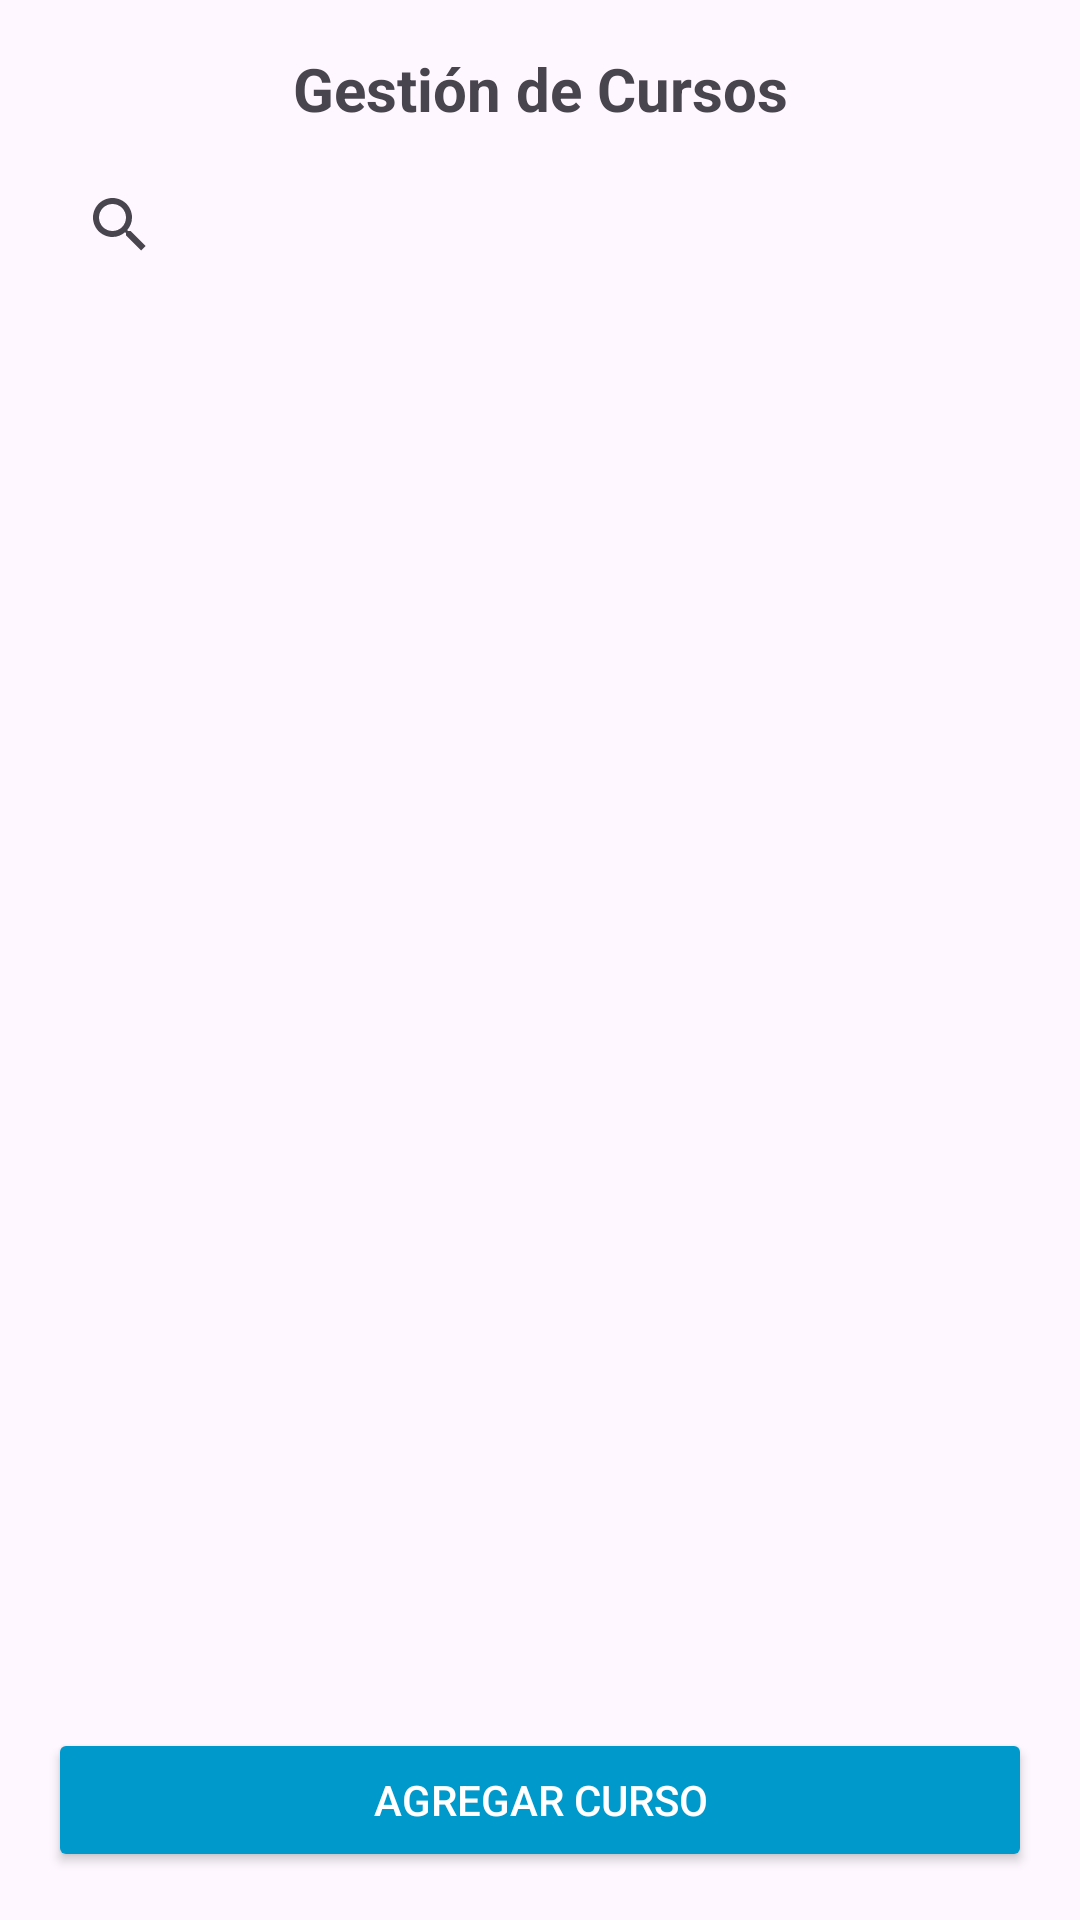

Here is an Android app screen rendered from its layout file. Give the layout XML and the strings, colors and styles it references.
<!-- AndroidManifest.xml: application theme Theme.Educontrol -->
<!-- res/layout/fragment_course.xml -->
<LinearLayout xmlns:android="http://schemas.android.com/apk/res/android"
    android:layout_width="match_parent"
    android:layout_height="match_parent"
    android:orientation="vertical"
    android:padding="16dp">

    
    <TextView
        android:layout_width="match_parent"
        android:layout_height="wrap_content"
        android:text="Gestión de Cursos"
        android:textSize="20sp"
        android:textStyle="bold"
        android:gravity="center" />

    
    <androidx.appcompat.widget.SearchView
        android:id="@+id/searchViewCursos"
        android:layout_width="match_parent"
        android:layout_height="wrap_content"
        android:layout_marginTop="8dp"
        android:queryHint="Buscar curso" />

    
    <androidx.recyclerview.widget.RecyclerView
        android:id="@+id/recyclerViewCursos"
        android:layout_width="match_parent"
        android:layout_height="0dp"
        android:layout_weight="1"
        android:layout_marginTop="12dp" />

    
    <Button
        android:id="@+id/btnAgregarCurso"
        android:layout_width="match_parent"
        android:layout_height="wrap_content"
        android:text="Agregar Curso"
        android:textColor="@android:color/white"
        android:backgroundTint="@android:color/holo_blue_dark"
        android:layout_marginTop="12dp" />
</LinearLayout>
<!-- resources referenced by this layout -->
<resources>
  <style name="Theme.Educontrol" parent="Base.Theme.Educontrol" />
  <style name="Base.Theme.Educontrol" parent="Theme.Material3.DayNight.NoActionBar">
          
          
      </style>
</resources>
